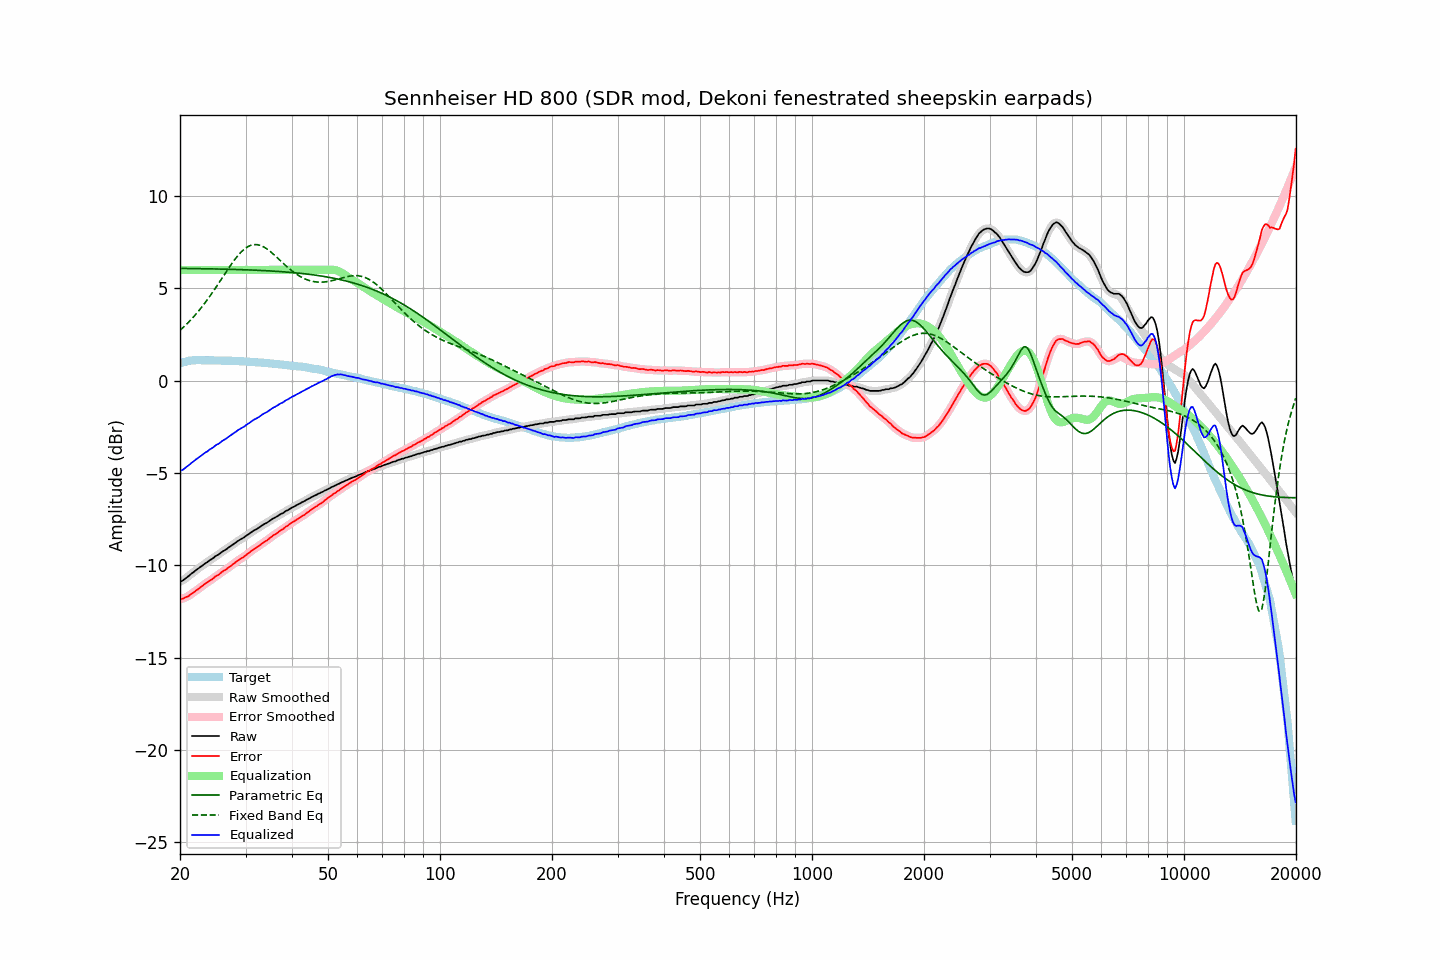

The data file committed next to this chart (first rows):
frequency, raw, error, smoothed, error_smoothed, equalization, parametric_eq, fixed_band_eq, equalized_raw, equalized_smoothed, target
20.00, -10.87, -11.81, -10.88, -11.82, 6.00, 6.08, 2.73, -4.87, -4.88, 0.94
20.20, -10.86, -11.83, -10.85, -11.81, 6.00, 6.08, 2.81, -4.86, -4.85, 0.97
20.40, -10.81, -11.81, -10.80, -11.80, 6.00, 6.08, 2.89, -4.81, -4.80, 1.00
20.61, -10.74, -11.76, -10.75, -11.77, 6.00, 6.08, 2.97, -4.74, -4.75, 1.02
20.81, -10.67, -11.72, -10.68, -11.72, 6.00, 6.08, 3.05, -4.67, -4.68, 1.05
21.02, -10.61, -11.69, -10.61, -11.67, 6.00, 6.08, 3.14, -4.61, -4.61, 1.07
21.23, -10.54, -11.63, -10.54, -11.62, 6.00, 6.08, 3.23, -4.54, -4.54, 1.08
21.44, -10.46, -11.56, -10.47, -11.56, 6.00, 6.08, 3.32, -4.46, -4.47, 1.09
21.66, -10.40, -11.51, -10.40, -11.50, 6.00, 6.07, 3.41, -4.40, -4.40, 1.10
21.87, -10.33, -11.43, -10.33, -11.44, 6.00, 6.07, 3.51, -4.33, -4.33, 1.10
22.09, -10.26, -11.37, -10.26, -11.38, 6.00, 6.07, 3.61, -4.26, -4.26, 1.11
22.31, -10.20, -11.31, -10.20, -11.31, 6.00, 6.07, 3.72, -4.20, -4.20, 1.11
22.54, -10.13, -11.24, -10.13, -11.25, 6.00, 6.07, 3.82, -4.13, -4.13, 1.11
22.76, -10.07, -11.18, -10.07, -11.18, 6.00, 6.07, 3.93, -4.07, -4.07, 1.11
22.99, -10.01, -11.11, -10.01, -11.11, 6.00, 6.07, 4.04, -4.01, -4.01, 1.10
23.22, -9.94, -11.04, -9.95, -11.05, 6.00, 6.07, 4.15, -3.94, -3.95, 1.10
23.45, -9.88, -10.98, -9.89, -10.98, 6.00, 6.06, 4.27, -3.88, -3.89, 1.10
23.69, -9.83, -10.93, -9.82, -10.92, 6.00, 6.06, 4.39, -3.83, -3.82, 1.10
23.92, -9.76, -10.86, -9.76, -10.87, 6.00, 6.06, 4.51, -3.76, -3.76, 1.10
24.16, -9.70, -10.81, -9.71, -10.81, 6.00, 6.06, 4.63, -3.70, -3.71, 1.11
24.40, -9.65, -10.76, -9.64, -10.75, 6.00, 6.06, 4.75, -3.65, -3.64, 1.11
24.65, -9.59, -10.69, -9.58, -10.68, 6.00, 6.06, 4.88, -3.59, -3.58, 1.10
24.89, -9.51, -10.61, -9.52, -10.62, 6.00, 6.05, 5.01, -3.51, -3.52, 1.10
25.14, -9.46, -10.56, -9.47, -10.56, 6.00, 6.05, 5.14, -3.46, -3.47, 1.10
25.39, -9.42, -10.52, -9.41, -10.50, 6.00, 6.05, 5.27, -3.42, -3.41, 1.10
25.65, -9.35, -10.45, -9.35, -10.44, 6.00, 6.05, 5.41, -3.35, -3.35, 1.10
25.91, -9.28, -10.37, -9.29, -10.38, 6.00, 6.05, 5.54, -3.28, -3.29, 1.08
26.16, -9.23, -10.31, -9.23, -10.32, 6.00, 6.04, 5.67, -3.23, -3.23, 1.08
26.43, -9.18, -10.27, -9.18, -10.26, 6.00, 6.04, 5.80, -3.18, -3.18, 1.08
26.69, -9.12, -10.20, -9.12, -10.20, 6.00, 6.04, 5.93, -3.12, -3.12, 1.08
26.96, -9.05, -10.13, -9.06, -10.14, 6.00, 6.04, 6.06, -3.05, -3.06, 1.08
27.23, -8.99, -10.07, -8.99, -10.07, 6.00, 6.03, 6.19, -2.99, -2.99, 1.08
27.50, -8.93, -10.01, -8.93, -10.01, 6.00, 6.03, 6.32, -2.93, -2.93, 1.08
27.77, -8.87, -9.94, -8.87, -9.94, 6.00, 6.03, 6.44, -2.87, -2.87, 1.07
28.05, -8.81, -9.88, -8.81, -9.87, 6.00, 6.03, 6.56, -2.81, -2.81, 1.07
28.33, -8.75, -9.81, -8.75, -9.81, 6.00, 6.02, 6.67, -2.75, -2.75, 1.06
28.62, -8.68, -9.74, -8.69, -9.74, 6.00, 6.02, 6.77, -2.68, -2.69, 1.06
28.90, -8.63, -9.69, -8.63, -9.68, 6.00, 6.02, 6.87, -2.63, -2.63, 1.06
29.19, -8.58, -9.63, -8.58, -9.63, 6.00, 6.02, 6.97, -2.58, -2.58, 1.04
29.48, -8.53, -9.58, -8.53, -9.58, 6.00, 6.01, 7.05, -2.53, -2.53, 1.05
29.78, -8.48, -9.52, -8.47, -9.52, 6.00, 6.01, 7.13, -2.48, -2.47, 1.04
30.08, -8.41, -9.45, -8.42, -9.46, 6.00, 6.01, 7.19, -2.41, -2.42, 1.04
30.38, -8.35, -9.38, -8.36, -9.39, 6.00, 6.00, 7.25, -2.35, -2.36, 1.03
30.68, -8.30, -9.33, -8.29, -9.32, 6.00, 6.00, 7.29, -2.30, -2.29, 1.03
30.99, -8.23, -9.25, -8.23, -9.25, 6.00, 6.00, 7.33, -2.23, -2.23, 1.02
31.30, -8.17, -9.19, -8.17, -9.19, 6.00, 5.99, 7.35, -2.17, -2.17, 1.02
31.61, -8.11, -9.13, -8.12, -9.13, 6.00, 5.99, 7.37, -2.11, -2.12, 1.01
31.93, -8.07, -9.07, -8.07, -9.07, 6.00, 5.99, 7.37, -2.07, -2.07, 1.00
32.24, -8.02, -9.01, -8.02, -9.02, 6.00, 5.98, 7.37, -2.02, -2.02, 0.99
32.57, -7.97, -8.96, -7.97, -8.96, 6.00, 5.98, 7.35, -1.97, -1.97, 0.99
32.89, -7.91, -8.90, -7.91, -8.89, 6.00, 5.97, 7.33, -1.91, -1.91, 0.99
33.22, -7.84, -8.82, -7.85, -8.83, 6.00, 5.97, 7.29, -1.84, -1.85, 0.98
33.55, -7.79, -8.76, -7.79, -8.76, 6.00, 5.97, 7.25, -1.79, -1.79, 0.97
33.89, -7.74, -8.70, -7.74, -8.71, 6.00, 5.96, 7.20, -1.74, -1.74, 0.96
34.23, -7.70, -8.66, -7.70, -8.65, 6.00, 5.96, 7.14, -1.70, -1.70, 0.96
34.57, -7.64, -8.59, -7.64, -8.59, 6.00, 5.95, 7.08, -1.64, -1.64, 0.95
34.92, -7.58, -8.52, -7.58, -8.52, 6.00, 5.95, 7.01, -1.58, -1.58, 0.94
35.27, -7.52, -8.46, -7.52, -8.45, 6.00, 5.94, 6.94, -1.52, -1.52, 0.93
35.62, -7.46, -8.38, -7.47, -8.39, 6.00, 5.94, 6.86, -1.46, -1.47, 0.92
35.97, -7.42, -8.33, -7.42, -8.33, 6.00, 5.93, 6.79, -1.42, -1.42, 0.91
... 635 more rows
